Run: headless pygame with SDL's dummy video driver; simulated clock (each Clock.tick advances the game by its frame time, no real sleeping); random seed 0; keys injected as events and as key.get_pressed() state; no mouse input.
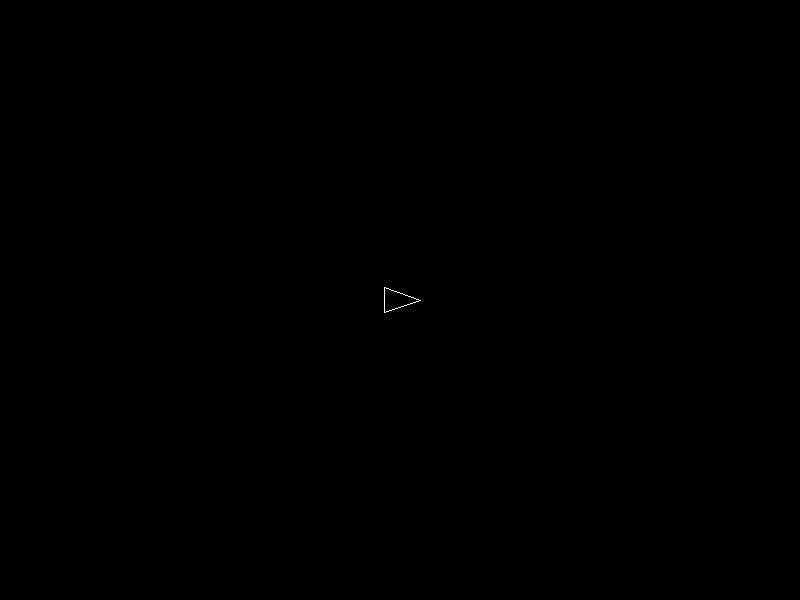
Frame 1 of 4 · flips 1–60 · no input
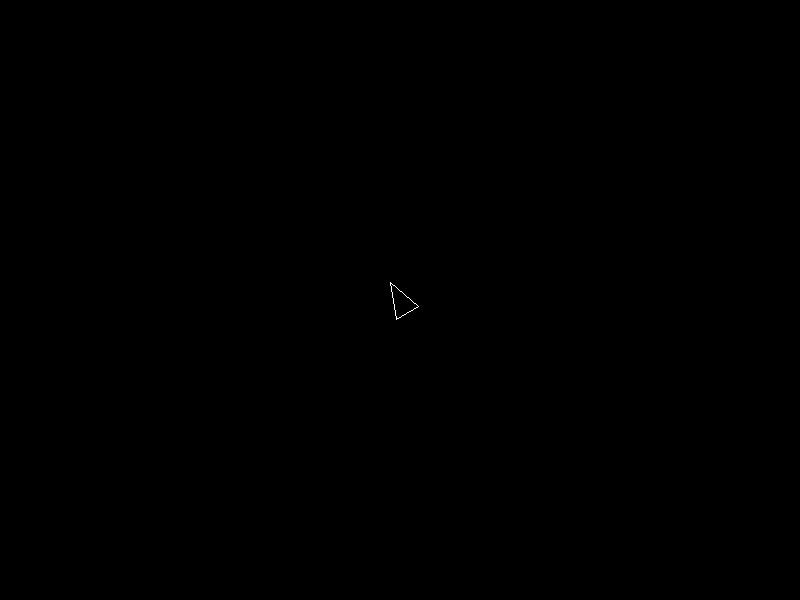
Frame 2 of 4 · flips 61–180 · tapped SPACE, RETURN · held RIGHT (→), D
Frame 3 of 4 · flips 181–300 · held DOWN (↓), S · screen unchanged from frame 2, image omitted
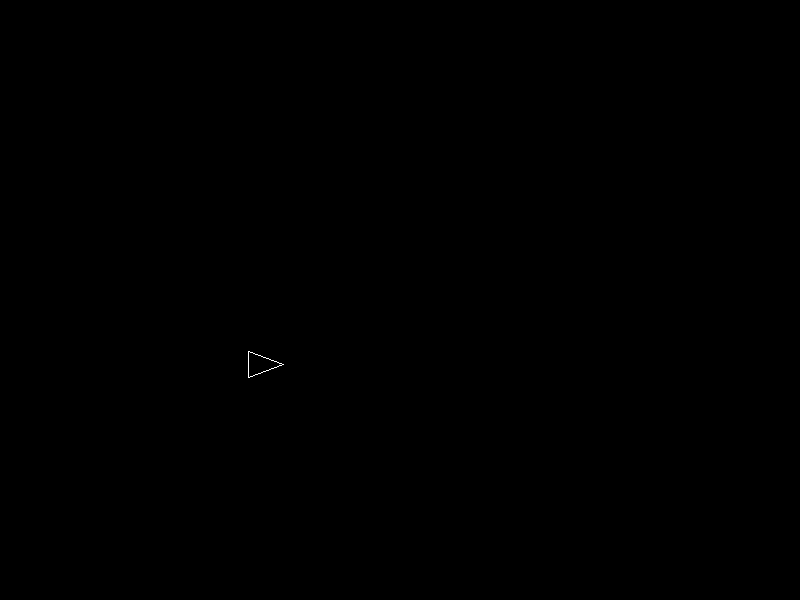
Frame 4 of 4 · flips 301–420 · held LEFT (←), A, UP (↑), W

The pygame program that drew these frames:

import pygame
import math

pygame.init()

screen = pygame.display.set_mode((800, 600))

x, y = 400, 300
angle = 0
velocity = [0, 0]

clock = pygame.time.Clock()
running = True

while running:

    screen.fill((0,0,0))

    for event in pygame.event.get():
        if event.type == pygame.QUIT:
            running = False

    keys = pygame.key.get_pressed()

    if keys[pygame.K_LEFT]:
        angle -= 5

    if keys[pygame.K_RIGHT]:
        angle += 5

    if keys[pygame.K_UP]:
        velocity[0] += math.cos(math.radians(angle)) * 0.1
        velocity[1] += math.sin(math.radians(angle)) * 0.1

    # update position
    x += velocity[0]
    y += velocity[1]

    # screen wrap
    x %= 800
    y %= 600

    # ship triangle
    points = [
        (x + math.cos(math.radians(angle)) * 20,
         y + math.sin(math.radians(angle)) * 20),

        (x + math.cos(math.radians(angle + 140)) * 20,
         y + math.sin(math.radians(angle + 140)) * 20),

        (x + math.cos(math.radians(angle - 140)) * 20,
         y + math.sin(math.radians(angle - 140)) * 20),
    ]

    pygame.draw.polygon(screen, (255,255,255), points, 1)

    pygame.display.flip()
    clock.tick(60)
